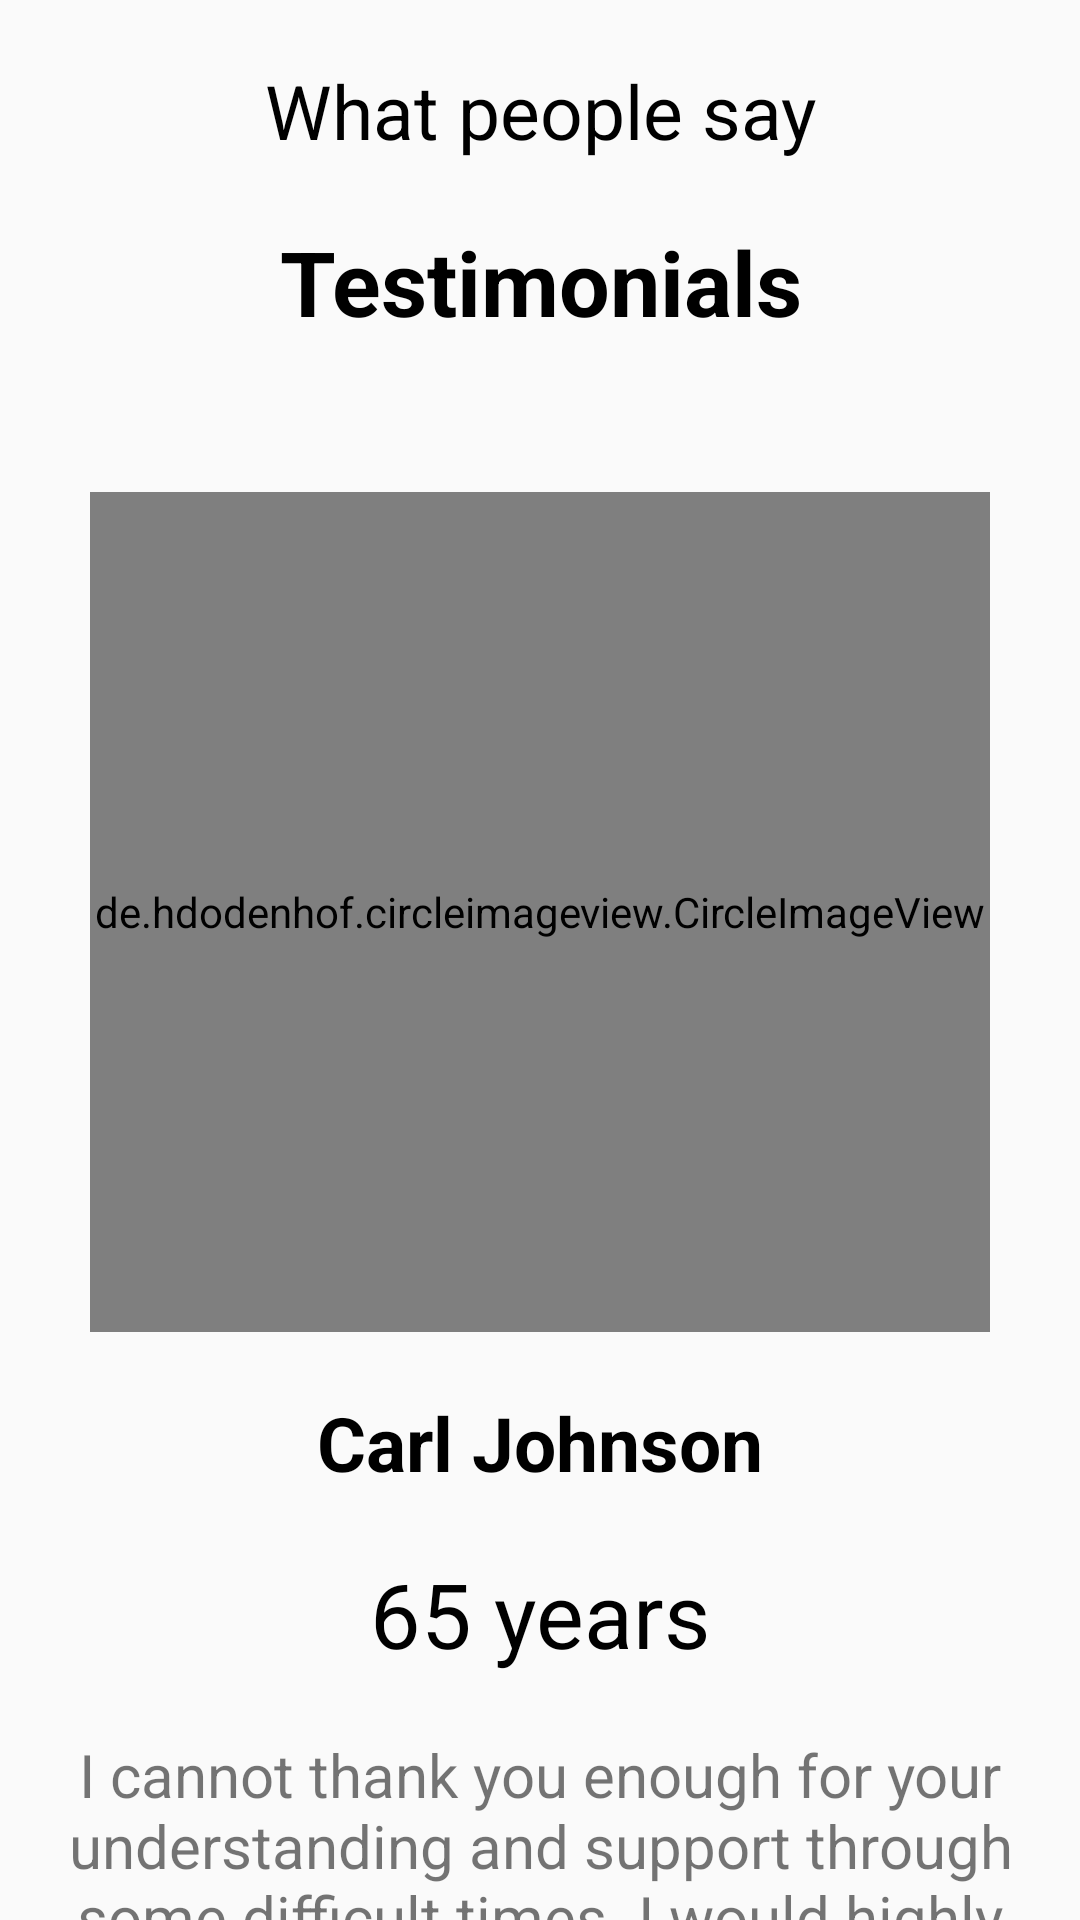

Here is an Android app screen rendered from its layout file. Give the layout XML and the strings, colors and styles it references.
<!-- AndroidManifest.xml: application theme Theme.DementiaApp -->
<!-- res/layout/activity_testimonial.xml -->
<?xml version="1.0" encoding="utf-8"?>
<ScrollView
    xmlns:android="http://schemas.android.com/apk/res/android"
    xmlns:app="http://schemas.android.com/apk/res-auto"
    xmlns:tools="http://schemas.android.com/tools"
    android:layout_width="match_parent"
    android:layout_height="match_parent"
    android:overScrollMode="never"
    android:scrollbars="none">


    <LinearLayout
        android:layout_width="match_parent"
        android:layout_height="match_parent"
        tools:context=".TestimonialActivity"
        android:orientation="vertical">




        <TextView
            android:layout_width="match_parent"
            android:layout_height="wrap_content"
            android:text="What people say"
            android:textColor="@color/black"
            android:textSize="25sp"
            android:textAlignment="center"
            android:layout_marginTop="20dp"/>
        <TextView
            android:layout_width="match_parent"
            android:layout_height="wrap_content"
            android:text="Testimonials"
            android:textColor="@color/black"
            android:textSize="30dp"
            android:textAlignment="center"
            android:layout_marginTop="20dp"
            android:textStyle="bold"/>

        <de.hdodenhof.circleimageview.CircleImageView
            android:layout_width="300dp"
            android:layout_height="280dp"
            android:layout_gravity="center"
            android:src="@drawable/testimonials"
            android:layout_marginTop="50dp"
            android:background="@drawable/testimonial_bg"
            />

        <TextView
            android:layout_width="match_parent"
            android:layout_height="wrap_content"
            android:text="Carl Johnson"
            android:textColor="@color/black"
            android:textSize="25sp"
            android:textAlignment="center"
            android:layout_marginTop="20dp"
            android:textStyle="bold"/>

        <TextView
            android:layout_width="match_parent"
            android:layout_height="wrap_content"
            android:text="@string/_65_years"
            android:textColor="@color/black"
            android:textSize="30sp"
            android:textAlignment="center"
            android:layout_marginTop="20dp"/>

        <TextView
            android:layout_width="match_parent"
            android:layout_height="wrap_content"
            android:text="@string/testimonial1"
            android:textSize="20sp"
            android:textAlignment="center"
            android:layout_marginTop="20dp"/>

        <de.hdodenhof.circleimageview.CircleImageView
            android:layout_width="300dp"
            android:layout_height="280dp"
            android:layout_gravity="center"
            android:src="@drawable/testimonials2"
            android:layout_marginTop="50dp"
            android:background="@drawable/testimonial_bg"
            />

        <TextView
            android:layout_width="match_parent"
            android:layout_height="wrap_content"
            android:text="Love Sosa"
            android:textColor="@color/black"
            android:textSize="25sp"
            android:textAlignment="center"
            android:layout_marginTop="20dp"
            android:textStyle="bold"/>

        <TextView
            android:layout_width="match_parent"
            android:layout_height="wrap_content"
            android:text="@string/_77_years"
            android:textColor="@color/black"
            android:textSize="30sp"
            android:textAlignment="center"
            android:layout_marginTop="20dp"/>

        <TextView
            android:layout_width="match_parent"
            android:layout_height="wrap_content"
            android:text="@string/testimonial2"
            android:textSize="20sp"
            android:textAlignment="center"
            android:layout_marginTop="20dp"/>

        <de.hdodenhof.circleimageview.CircleImageView
            android:layout_width="300dp"
            android:layout_height="280dp"
            android:layout_gravity="center"
            android:src="@drawable/testimonials3"
            android:layout_marginTop="50dp"
            android:background="@drawable/testimonial_bg"
            />

        <TextView
            android:layout_width="match_parent"
            android:layout_height="wrap_content"
            android:text="Saint Lauren"
            android:textColor="@color/black"
            android:textSize="25sp"
            android:textAlignment="center"
            android:layout_marginTop="20dp"
            android:textStyle="bold"/>

        <TextView
            android:layout_width="match_parent"
            android:layout_height="wrap_content"
            android:text="@string/_71_years"
            android:textColor="@color/black"
            android:textSize="30sp"
            android:textAlignment="center"
            android:layout_marginTop="20dp"/>

        <TextView
            android:layout_width="match_parent"
            android:layout_height="wrap_content"
            android:text="@string/testimonial3"
            android:textSize="20sp"
            android:textAlignment="center"
            android:layout_marginTop="20dp"/>


    </LinearLayout>

</ScrollView>
<!-- resources referenced by this layout -->
<resources>
  <color name="black">#FF000000</color>
  <!-- drawable testimonial_bg (drawable) -->
  <?xml version="1.0" encoding="utf-8"?>
  <shape xmlns:android="http://schemas.android.com/apk/res/android"
      android:shape="oval">
  
      <solid android:color="#00000000"/>
      <stroke android:color="@color/Purple"
          android:width="3dp"/>
  
  
  </shape>
  <!-- drawable testimonials: jpg bitmap (drawable, 53591 bytes) -->
  <!-- drawable testimonials2: jpg bitmap (drawable, 76088 bytes) -->
  <!-- drawable testimonials3: jpg bitmap (drawable, 47821 bytes) -->
  <string name="_65_years">65 years</string>
  <string name="_71_years">71 years</string>
  <string name="_77_years">77 Years\n</string>
  <string name="testimonial1">I cannot thank you enough for your understanding and support through some difficult times. I would highly recommend your company to anyone. Your company has made our life easier</string>
  <string name="testimonial2">The application has been a lifeline, connecting me with doctors promptly during my health concerns. I\'d urge anyone to give it a try. It\'s transformed how I manage my well-being.</string>
  <string name="testimonial3">Through the app, I\'ve found skilled doctors with ease, making my healthcare journey smoother. Recommending it is a no-brainer; it\'s revolutionized the way I access medical care.</string>
  <style name="Theme.DementiaApp" parent="Base.Theme.DementiaApp" />
  <color name="Purple">#92278F</color>
  <style name="Base.Theme.DementiaApp" parent="Theme.AppCompat.Light.NoActionBar">
          
          
      </style>
</resources>
